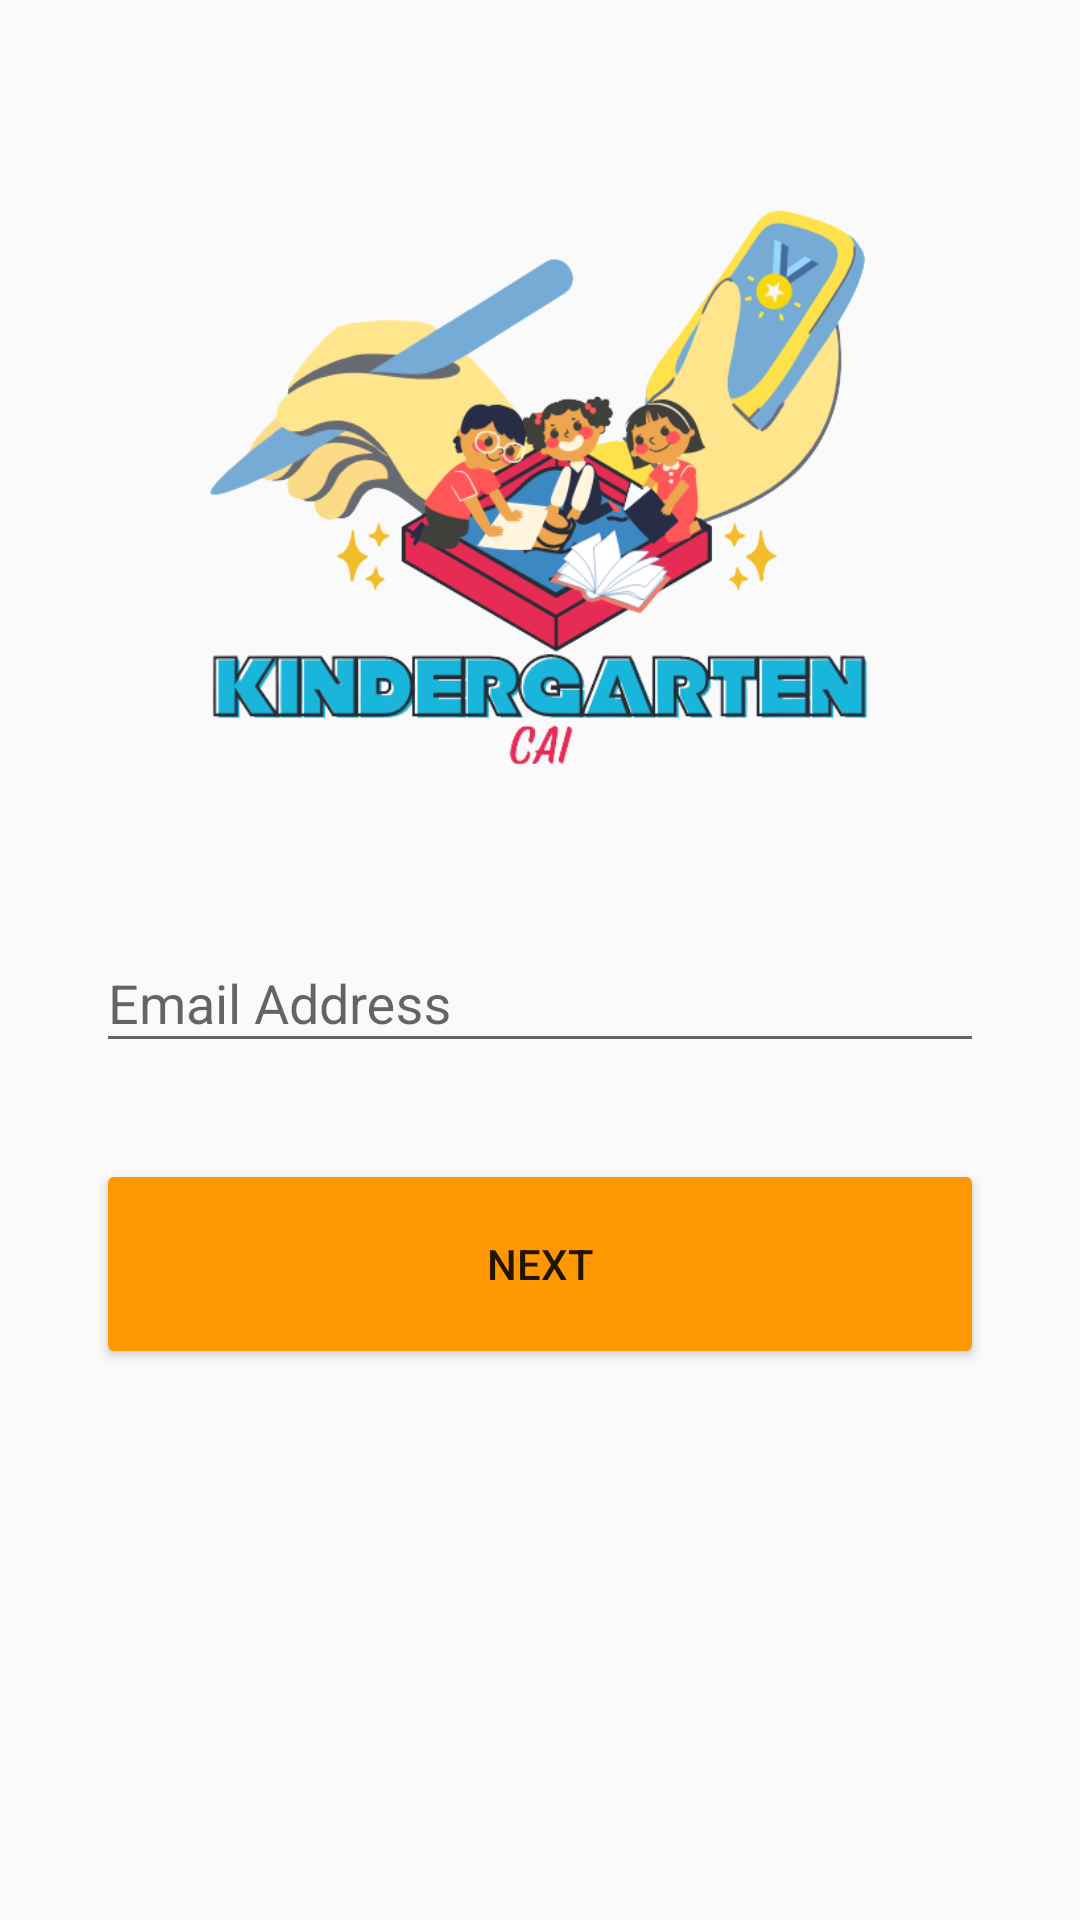

The Android layout XML behind this screen, and the referenced resources:
<!-- AndroidManifest.xml: application theme AppTheme -->
<!-- res/layout/activity_forgot_pass.xml -->
<?xml version="1.0" encoding="utf-8"?>
<androidx.constraintlayout.widget.ConstraintLayout xmlns:android="http://schemas.android.com/apk/res/android"
    xmlns:app="http://schemas.android.com/apk/res-auto"
    xmlns:tools="http://schemas.android.com/tools"
    android:layout_width="match_parent"
    android:layout_height="match_parent"
    android:background="@drawable/loginbg"
    tools:context=".Login.Forgot.ForgotPassActivity">

    <ImageView
        android:id="@+id/imgLogoLogin"
        android:layout_width="220dp"
        android:layout_height="220dp"
        android:layout_marginTop="50dp"
        app:layout_constraintEnd_toEndOf="parent"
        app:layout_constraintHorizontal_bias="0.498"
        app:layout_constraintStart_toStartOf="parent"
        app:layout_constraintTop_toTopOf="parent"
        app:srcCompat="@drawable/logo" />

    <com.google.android.material.textfield.TextInputLayout
        android:id="@+id/textInputLayout"
        android:layout_width="match_parent"
        android:layout_height="wrap_content"
        android:layout_marginStart="32dp"
        android:layout_marginTop="32dp"
        android:layout_marginEnd="32dp"
        android:hint="Email Address"
        app:layout_constraintEnd_toEndOf="parent"
        app:layout_constraintStart_toStartOf="parent"
        app:layout_constraintTop_toBottomOf="@+id/imgLogoLogin"
        app:startIconDrawable="@drawable/email_pic">

        
        <com.google.android.material.textfield.TextInputEditText
            android:id="@+id/txtForgotEmail"
            android:layout_width="match_parent"
            android:layout_height="wrap_content"
            android:text=""
            android:layout_marginTop="10dp"
            android:inputType="textEmailAddress" />
    </com.google.android.material.textfield.TextInputLayout>

    <Button
        android:id="@+id/btnLogin"
        android:layout_width="0dp"
        android:layout_height="70dp"
        android:layout_marginStart="32dp"
        android:layout_marginTop="32dp"
        android:layout_marginEnd="32dp"
        android:backgroundTint="#FF9800"
        android:text="Next"
        app:layout_constraintEnd_toEndOf="parent"
        app:layout_constraintStart_toStartOf="parent"
        app:layout_constraintTop_toBottomOf="@+id/textInputLayout" />

</androidx.constraintlayout.widget.ConstraintLayout>
<!-- resources referenced by this layout -->
<resources>
  <!-- drawable logo: png bitmap (drawable, 84940 bytes) -->
  <style name="AppTheme" parent="Theme.AppCompat.Light.NoActionBar">
          
          <item name="android:statusBarColor">#2196F3</item>
          
      </style>
</resources>
